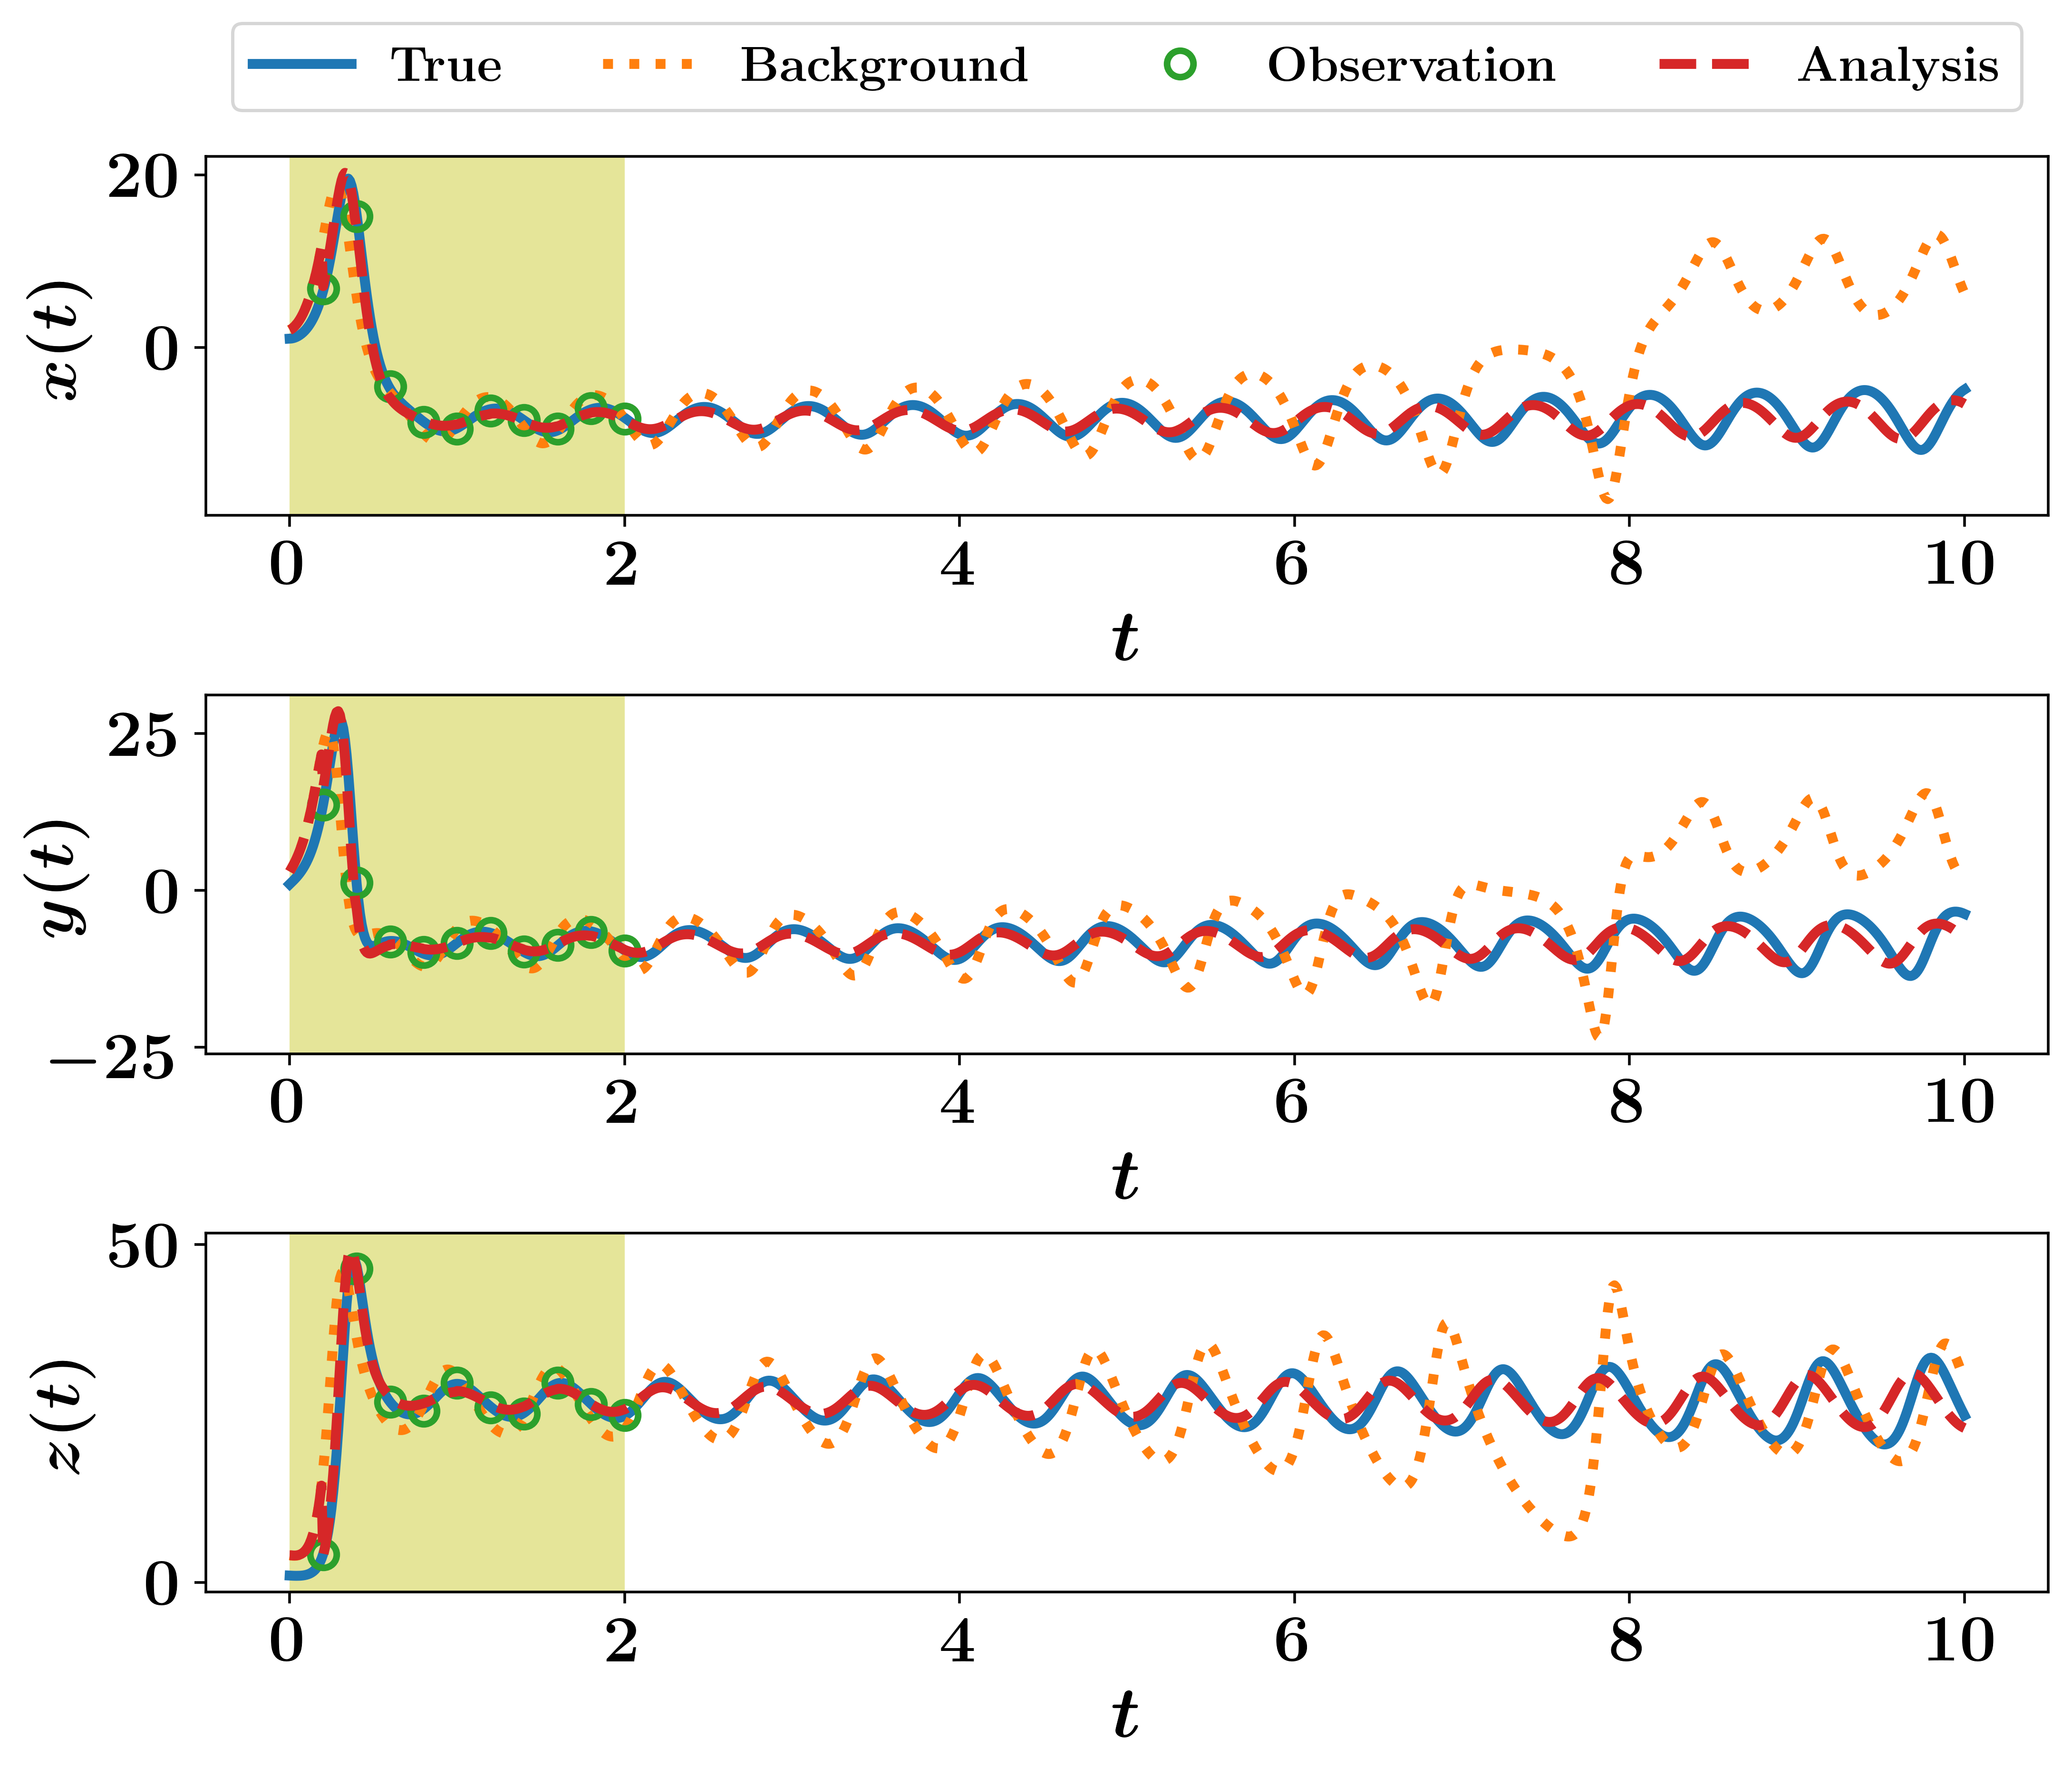

Write the Python code that produced this figure.
# -*- coding: utf-8 -*-
"""
Demonstration of the EnKF method using the Lorenz63 system 
"PyDA: A hands-on introduction to dynamical data assimilation with Python"
@authors: Shady E. Ahmed, Suraj Pawar, Omer San
"""


import numpy as np
import matplotlib.pyplot as plt
from examples import *
from time_integrators import *


def EnKF(ubi,w,ObsOp,JObsOp,R,B):
    
    # The analysis step for the (stochastic) ensemble Kalman filter 
    # with virtual observations

    n,N = ubi.shape # n is the state dimension and N is the size of ensemble
    m = w.shape[0] # m is the size of measurement vector

    # compute the mean of forecast ensemble
    ub = np.mean(ubi,1)    
    # compute Jacobian of observation operator at ub
    Dh = JObsOp(ub)
    # compute Kalman gain
    D = Dh@B@Dh.T + R
    K = B @ Dh.T @ np.linalg.inv(D)
        
    
    wi = np.zeros([m,N])
    uai = np.zeros([n,N])
    for i in range(N):
        # create virtual observations
        wi[:,i] = w + np.random.multivariate_normal(np.zeros(m), R)
        # compute analysis ensemble
        uai[:,i] = ubi[:,i] + K @ (wi[:,i]-ObsOp(ubi[:,i]))
        
    # compute the mean of analysis ensemble
    ua = np.mean(uai,1)    
    # compute analysis error covariance matrix
    P = (1/(N-1)) * (uai - ua.reshape(-1,1)) @ (uai - ua.reshape(-1,1)).T
    return uai, P

#%% Application: Lorenz 63

# parameters
sigma = 10.0     
beta = 8.0/3.0
rho = 28.0     
dt = 0.01
tm = 10
nt = int(tm/dt)
t = np.linspace(0,tm,nt+1)

############################ Twin experiment ##################################
# Observation operator
def h(u):
    w = u
    return w

def Dh(u):
    n = len(u)
    D = np.eye(n)
    return D


u0True = np.array([1,1,1]) # True initial conditions
np.random.seed(seed=1)
sig_m= 0.15  # standard deviation for measurement noise
R = sig_m**2*np.eye(3) #covariance matrix for measurement noise

dt_m = 0.2 #time period between observations
tm_m = 2 #maximum time for observations
nt_m = int(tm_m/dt_m) #number of observation instants

ind_m = (np.linspace(int(dt_m/dt),int(tm_m/dt),nt_m)).astype(int)
t_m = t[ind_m]

#time integration
uTrue = np.zeros([3,nt+1])
uTrue[:,0] = u0True
km = 0
w = np.zeros([3,nt_m])
for k in range(nt):
    uTrue[:,k+1] = RK4(Lorenz63,uTrue[:,k],dt,sigma,beta,rho)
    if (km<nt_m) and (k+1==ind_m[km]):
        w[:,km] = h(uTrue[:,k+1]) + np.random.normal(0,sig_m,[3,])
        km = km+1
   
########################### Data Assimilation #################################

u0b = np.array([2.0,3.0,4.0])

sig_b= 0.1
B = sig_b**2*np.eye(3)
Q = 0.0*np.eye(3)

#time integration
ub = np.zeros([3,nt+1])
ub[:,0] = u0b
ua = np.zeros([3,nt+1])
ua[:,0] = u0b

n = 3 #state dimension
m = 3 #measurement dimension

# ensemble size 
N = 10
#initialize ensemble
uai = np.zeros([3,N])
for i in range(N):
    uai[:,i] = u0b + np.random.multivariate_normal(np.zeros(n), B)

km = 0
for k in range(nt):
    # Forecast Step
    #background trajectory [without correction]
    ub[:,k+1] = RK4(Lorenz63,ub[:,k],dt,sigma,beta,rho) 
    #EnKF trajectory [with correction at observation times]
    for i in range(N): # forecast ensemble
        uai[:,i] = RK4(Lorenz63,uai[:,i],dt,sigma,beta,rho) \
                 + np.random.multivariate_normal(np.zeros(n), Q)

    # compute the mean of forecast ensemble
    ua[:,k+1] = np.mean(uai,1)
    # compute forecast error covariance matrix
    B = (1/(N-1)) * (uai - ua[:,k+1].reshape(-1,1)) @ (uai - ua[:,k+1].reshape(-1,1)).T

    if (km<nt_m) and (k+1==ind_m[km]):
        # Analysis Step
        uai,B = EnKF(uai,w[:,km],h,Dh,R,B)
        # compute the mean of analysis ensemble
        ua[:,k+1] = np.mean(uai,1)    
        km = km+1


############################### Plotting ######################################
import matplotlib as mpl
mpl.rc('text', usetex=True)
mpl.rcParams['text.latex.preamble']=[r"\usepackage{amsmath}"]
mpl.rcParams['text.latex.preamble'] = [r'\boldmath']
font = {'family' : 'normal',
        'weight' : 'bold',
        'size'   : 20}
mpl.rc('font', **font)

fig, ax = plt.subplots(nrows=3,ncols=1, figsize=(10,8))
ax = ax.flat

for k in range(3):
    ax[k].plot(t,uTrue[k,:], label=r'\bf{True}', linewidth = 3)
    ax[k].plot(t,ub[k,:], ':', label=r'\bf{Background}', linewidth = 3)
    ax[k].plot(t[ind_m],w[k,:], 'o', fillstyle='none', \
               label=r'\bf{Observation}', markersize = 8, markeredgewidth = 2)
    ax[k].plot(t,ua[k,:], '--', label=r'\bf{Analysis}', linewidth = 3)
    ax[k].set_xlabel(r'$t$',fontsize=22)
    ax[k].axvspan(0, tm_m, color='y', alpha=0.4, lw=0)

ax[0].legend(loc="center", bbox_to_anchor=(0.5,1.25),ncol =4,fontsize=15)

ax[0].set_ylabel(r'$x(t)$', labelpad=5)
ax[1].set_ylabel(r'$y(t)$', labelpad=-12)
ax[2].set_ylabel(r'$z(t)$')
fig.subplots_adjust(hspace=0.5)

plt.savefig('L63_EnKF.png', dpi = 500, bbox_inches = 'tight')

